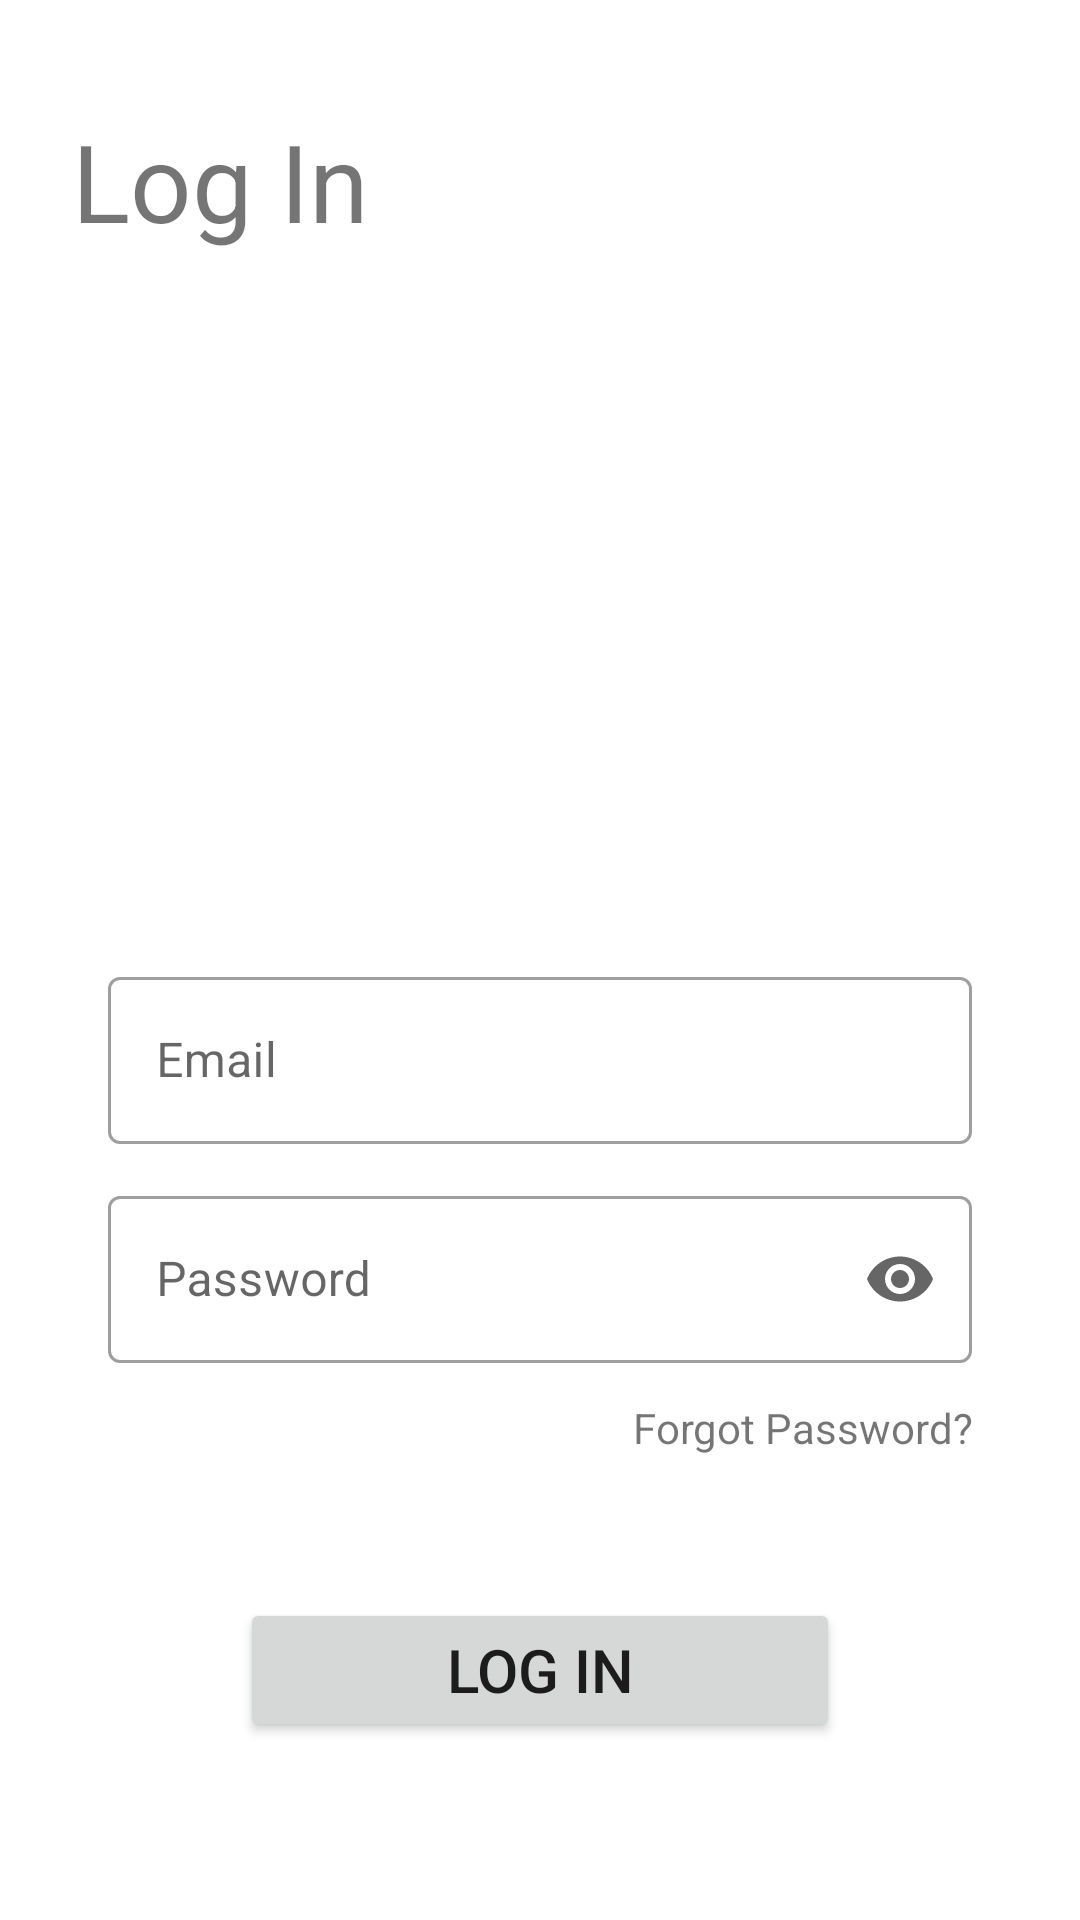

Produce the Android XML layout that renders to this screen, including the resource entries it uses.
<!-- AndroidManifest.xml: application theme Theme.ProcurementSystemApplication -->
<!-- res/layout/fragment_log_in_main.xml -->
<?xml version="1.0" encoding="utf-8"?>
<androidx.constraintlayout.widget.ConstraintLayout xmlns:android="http://schemas.android.com/apk/res/android"
    xmlns:tools="http://schemas.android.com/tools"
    android:layout_width="match_parent"
    android:layout_height="match_parent"
    xmlns:app="http://schemas.android.com/apk/res-auto"
    tools:context=".ui.LogInMainFragment">

    <TextView
        android:id="@+id/log_in_text_view"
        android:layout_width="match_parent"
        android:layout_height="wrap_content"
        app:layout_constraintTop_toTopOf="parent"
        app:layout_constraintStart_toStartOf="parent"
        app:layout_constraintEnd_toEndOf="parent"
        android:text="@string/log_in"
        android:textSize="36sp"
        android:layout_marginTop="36dp"
        android:layout_marginHorizontal="24dp"/>

    <androidx.appcompat.widget.AppCompatImageView
        android:id="@+id/app_photo"
        app:layout_constraintTop_toBottomOf="@id/log_in_text_view"
        app:layout_constraintStart_toStartOf="parent"
        app:layout_constraintEnd_toEndOf="parent"
        android:layout_width="200dp"
        android:layout_height="200dp"
        android:layout_marginTop="24dp"
        android:src="@drawable/image_place_holder"/>

    <com.google.android.material.textfield.TextInputLayout
        android:id="@+id/email_layout"
        android:layout_width="match_parent"
        android:layout_height="wrap_content"
        app:layout_constraintTop_toBottomOf="@id/app_photo"
        app:layout_constraintStart_toStartOf="parent"
        app:layout_constraintEnd_toEndOf="parent"
        android:layout_marginTop="12dp"
        android:layout_marginHorizontal="36dp"
        app:endIconMode="clear_text"
        style="@style/Widget.MaterialComponents.TextInputLayout.OutlinedBox"
        >
        <com.google.android.material.textfield.TextInputEditText
            android:id="@+id/email_input"
            android:layout_width="match_parent"
            android:layout_height="match_parent"
            android:hint="@string/email"
            android:inputType="textEmailAddress"/>
    </com.google.android.material.textfield.TextInputLayout>

    <com.google.android.material.textfield.TextInputLayout
        android:id="@+id/password_layout"
        android:layout_width="match_parent"
        android:layout_height="wrap_content"
        app:layout_constraintTop_toBottomOf="@id/email_layout"
        android:layout_marginTop="12dp"
        android:layout_marginHorizontal="36dp"
        style="@style/Widget.MaterialComponents.TextInputLayout.OutlinedBox"
        app:endIconMode="password_toggle"
        >
        <com.google.android.material.textfield.TextInputEditText
            android:id="@+id/password_input"
            android:layout_width="match_parent"
            android:layout_height="match_parent"
            android:hint="@string/password"
            android:inputType="textPassword"/>
    </com.google.android.material.textfield.TextInputLayout>

    <TextView
        android:id="@+id/forgot_password_text_view"
        android:layout_width="match_parent"
        android:layout_height="wrap_content"
        app:layout_constraintTop_toBottomOf="@id/password_layout"
        android:layout_marginTop="12dp"
        android:layout_marginHorizontal="36dp"
        android:text="@string/forgot_password"
        android:clickable="true"
        android:focusable="true"
        android:textAlignment="textEnd"/>

    <androidx.appcompat.widget.AppCompatButton
        android:id="@+id/btn_log_in"
        android:layout_width="200dp"
        android:layout_height="wrap_content"
        app:layout_constraintTop_toBottomOf="@id/forgot_password_text_view"
        app:layout_constraintStart_toStartOf="parent"
        app:layout_constraintEnd_toEndOf="parent"
        app:layout_constraintBottom_toBottomOf="parent"
        android:layout_marginBottom="12dp"
        android:text="@string/log_in"
        android:textSize="20sp"/>


</androidx.constraintlayout.widget.ConstraintLayout>
<!-- resources referenced by this layout -->
<resources>
  <string name="email">Email</string>
  <string name="forgot_password">Forgot Password?</string>
  <string name="log_in">Log In</string>
  <string name="password">Password</string>
  <style name="Theme.ProcurementSystemApplication" parent="Theme.MaterialComponents.DayNight.DarkActionBar">
          
          <item name="colorPrimary">@color/purple_500</item>
          <item name="colorPrimaryVariant">@color/purple_700</item>
          <item name="colorOnPrimary">@color/white</item>
          
          <item name="colorSecondary">@color/teal_200</item>
          <item name="colorSecondaryVariant">@color/teal_700</item>
          <item name="colorOnSecondary">@color/black</item>
          
          <item name="android:statusBarColor">?attr/colorPrimaryVariant</item>
          
      </style>
  <!-- not gathered from this repository: default colours our renderer supplied (Android Studio template values) -->
  <color name="purple_500">#FF6200EE</color>
  <color name="purple_700">#FF3700B3</color>
  <color name="teal_200">#FF03DAC5</color>
  <color name="teal_700">#FF018786</color>
  <color name="black">#FF000000</color>
  <color name="white">#FFFFFFFF</color>
</resources>
